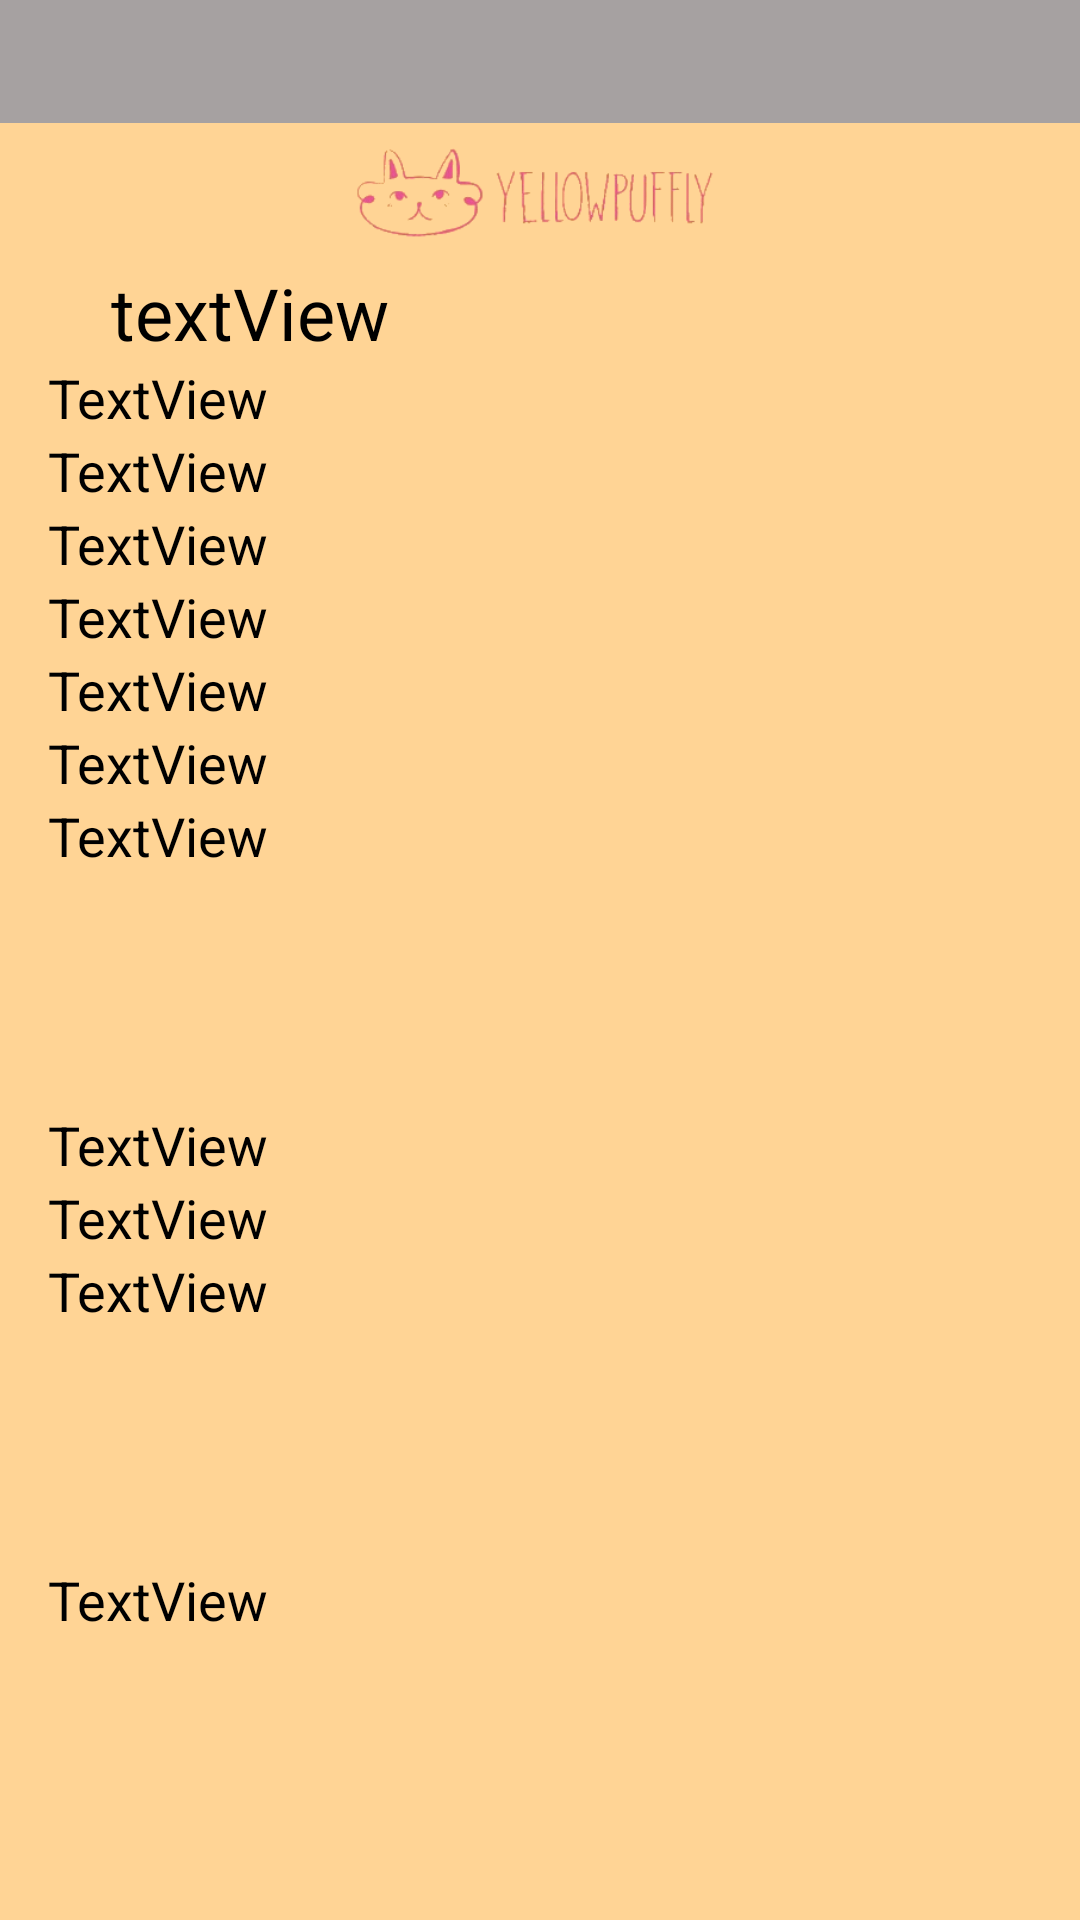

Produce the Android XML layout that renders to this screen, including the resource entries it uses.
<!-- AndroidManifest.xml: application theme Theme.Cotizador -->
<!-- res/layout/activity_comision.xml -->
<?xml version="1.0" encoding="utf-8"?>
<androidx.constraintlayout.widget.ConstraintLayout xmlns:android="http://schemas.android.com/apk/res/android"
    xmlns:app="http://schemas.android.com/apk/res-auto"
    xmlns:tools="http://schemas.android.com/tools"
    android:layout_width="match_parent"
    android:layout_height="match_parent"
    android:background="#FFD495"
    tools:context=".Comision">

    <androidx.appcompat.widget.Toolbar
        android:id="@+id/toolbar2"
        android:layout_width="match_parent"
        android:layout_height="41dp"
        android:background="#A6A1A1"
        android:minHeight="?attr/actionBarSize"
        android:theme="?attr/actionBarTheme"
        app:layout_constraintStart_toStartOf="parent"
        app:layout_constraintTop_toTopOf="parent" />


    <ImageView
        android:id="@+id/imageView6"
        android:layout_width="137dp"
        android:layout_height="47dp"
        android:layout_marginStart="112dp"
        app:layout_constraintStart_toStartOf="parent"
        app:layout_constraintTop_toBottomOf="@+id/toolbar2"
        app:srcCompat="@mipmap/logo" />

    <TextView
        android:id="@+id/titulo_com"
        android:layout_width="286dp"
        android:layout_height="wrap_content"
        android:text="textView"
        android:textColor="#000000"
        android:textSize="24sp"
        app:layout_constraintEnd_toEndOf="parent"
        app:layout_constraintStart_toStartOf="parent"
        app:layout_constraintTop_toBottomOf="@+id/imageView6" />

    <TextView
        android:id="@+id/Clie_com"
        android:layout_width="286dp"
        android:layout_height="wrap_content"
        android:layout_marginStart="16dp"
        android:text="TextView"
        android:textColor="#000000"
        android:textSize="18sp"
        app:layout_constraintStart_toStartOf="parent"
        app:layout_constraintTop_toBottomOf="@+id/titulo_com" />

    <TextView
        android:id="@+id/detalle_com"
        android:layout_width="286dp"
        android:layout_height="103dp"
        android:layout_marginStart="16dp"
        android:text="TextView"
        android:textColor="#000000"
        android:textSize="18sp"
        app:layout_constraintStart_toStartOf="parent"
        app:layout_constraintTop_toBottomOf="@+id/niv_det_com" />

    <TextView
        android:id="@+id/imp_com"
        android:layout_width="286dp"
        android:layout_height="wrap_content"
        android:layout_marginStart="16dp"
        android:text="TextView"
        android:textColor="#000000"
        android:textSize="18sp"
        app:layout_constraintStart_toStartOf="parent"
        app:layout_constraintTop_toBottomOf="@+id/ref_com" />

    <TextView
        android:id="@+id/per_com"
        android:layout_width="286dp"
        android:layout_height="wrap_content"
        android:layout_marginStart="16dp"
        android:text="TextView"
        android:textColor="#000000"
        android:textSize="18sp"
        app:layout_constraintStart_toStartOf="parent"
        app:layout_constraintTop_toBottomOf="@+id/tam_com" />

    <TextView
        android:id="@+id/tam_com"
        android:layout_width="286dp"
        android:layout_height="wrap_content"
        android:layout_marginStart="16dp"
        android:text="TextView"
        android:textColor="#000000"
        android:textSize="18sp"
        app:layout_constraintStart_toStartOf="parent"
        app:layout_constraintTop_toBottomOf="@+id/fecha_com" />

    <TextView
        android:id="@+id/costo_com"
        android:layout_width="286dp"
        android:layout_height="wrap_content"
        android:layout_marginStart="16dp"
        android:text="TextView"
        android:textColor="#000000"
        android:textSize="18sp"
        app:layout_constraintStart_toStartOf="parent"
        app:layout_constraintTop_toBottomOf="@+id/extra_com" />

    <TextView
        android:id="@+id/niv_det_com"
        android:layout_width="286dp"
        android:layout_height="wrap_content"
        android:layout_marginStart="16dp"
        android:text="TextView"
        android:textColor="#000000"
        android:textSize="18sp"
        app:layout_constraintStart_toStartOf="parent"
        app:layout_constraintTop_toBottomOf="@+id/per_com" />

    <TextView
        android:id="@+id/fecha_com"
        android:layout_width="286dp"
        android:layout_height="wrap_content"
        android:layout_marginStart="16dp"
        android:text="TextView"
        android:textColor="#000000"
        android:textSize="18sp"
        app:layout_constraintStart_toStartOf="parent"
        app:layout_constraintTop_toBottomOf="@+id/uso_com" />

    <TextView
        android:id="@+id/ref_com"
        android:layout_width="286dp"
        android:layout_height="wrap_content"
        android:layout_marginStart="16dp"
        android:text="TextView"
        android:textColor="#000000"
        android:textSize="18sp"
        app:layout_constraintStart_toStartOf="parent"
        app:layout_constraintTop_toBottomOf="@+id/detalle_com" />

    <TextView
        android:id="@+id/extra_com"
        android:layout_width="286dp"
        android:layout_height="103dp"
        android:layout_marginStart="16dp"
        android:text="TextView"
        android:textColor="#000000"
        android:textSize="18sp"
        app:layout_constraintStart_toStartOf="parent"
        app:layout_constraintTop_toBottomOf="@+id/imp_com" />

    <TextView
        android:id="@+id/uso_com"
        android:layout_width="286dp"
        android:layout_height="wrap_content"
        android:layout_marginStart="16dp"
        android:text="TextView"
        android:textColor="#000000"
        android:textSize="18sp"
        app:layout_constraintStart_toStartOf="parent"
        app:layout_constraintTop_toBottomOf="@+id/Clie_com" />

</androidx.constraintlayout.widget.ConstraintLayout>
<!-- resources referenced by this layout -->
<resources>
  <!-- mipmap logo: png bitmap (mipmap-xxhdpi, 17020 bytes) -->
  <style name="Theme.Cotizador" parent="Theme.MaterialComponents.DayNight.DarkActionBar">
          
          <item name="colorPrimary">@color/black</item>
          <item name="colorPrimaryVariant">@color/purple_700</item>
          <item name="colorOnPrimary">@color/black</item>
          
          <item name="colorSecondary">@color/teal_200</item>
          <item name="colorSecondaryVariant">@color/teal_700</item>
          <item name="colorOnSecondary">@color/black</item>
          
          <item name="android:statusBarColor" tools:targetApi="l">?attr/colorPrimaryVariant</item>
          
      </style>
  <!-- not gathered from this repository: default colours our renderer supplied (Android Studio template values) -->
  <color name="purple_700">#FF3700B3</color>
  <color name="teal_200">#FF03DAC5</color>
  <color name="teal_700">#FF018786</color>
  <color name="black">#FF000000</color>
</resources>
